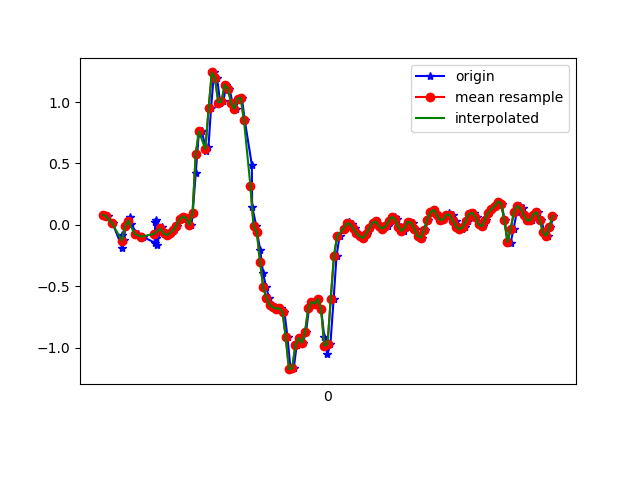

Source data for this figure (header and first rows):
1617667230327, 362867026904422, 0.08132581, -0.1031584, 0.00498392
1617667230355, 362867045923174, 0.07033, -0.05307, -0.01579
1617667230383, 362867064966694, 0.01169, 0.107, 0.003762
1617667230442, 362867083985414, -0.185, -0.06528, -0.009677
1617667230444, 362867103028934, -0.07994, 0.443, -0.00479
1617667230456, 362867122036550, -0.1203, -0.01153, 0.03919
1617667230460, 362867141051862, -0.01275, 0.118, -0.01823
1617667230493, 362867160091974, 0.06544, 0.256, 0.02942
1617667230497, 362867179107334, 0.003135, -0.306, 0.007427
1617667230538, 362867198147430, -0.07506, 0.2255, -0.03167
1617667230570, 362867217187558, -0.09583, -0.03352, 0.03919
1617667230647, 362867236180550, -0.1471, 0.02634, -0.02922
1617667230648, 362867255219206, 0.0239, 0.3354, -0.008455
1617667230650, 362867274233062, 0.04345, -0.2913, 0.04286
1617667230651, 362867293271751, -0.1032, 0.129, -0.02312
1617667230653, 362867312310408, -0.07017, 0.2658, 0.03797
1617667230655, 362867331343174, -0.1032, -0.2437, 0.06851
1617667230656, 362867350382822, -0.1606, 0.1326, 9.7E-5
1617667230680, 362867369422470, -0.04329, 0.322, -0.003568
1617667230692, 362867388437350, -0.01519, 0.06544, 0.03675
1617667230712, 362867407476998, -0.07017, 0.05444, 0.0282
1617667230729, 362867426494342, -0.08483, 0.07033, 0.02331
1617667230749, 362867445534086, -0.06528, 0.06911, 0.01964
1617667230767, 362867464573894, -0.04085, 0.07155, 0.01231
1617667230786, 362867483588870, -0.005417, 0.06788, 0.006206
1617667230805, 362867502628678, 0.04467, 0.06055, 0.009871
1617667230824, 362867521668422, 0.06789, 0.03856, 0.03431
1617667230859, 362867540683398, 0.05323, 0.003132, 0.04408
1617667230873, 362867559731142, -5.3010974E-4, -0.06284, 0.003762
1617667230881, 362867578771206, 0.09599, -0.2033, -0.05488
1617667230900, 362867597786502, 0.4185, -0.4233, -0.1001
1617667230919, 362867616826502, 0.7435, -0.7152, -0.1441
1617667230938, 362867635841734, 0.7618, -1.122, -0.221
1617667230966, 362867654881798, 0.6018, -1.55, -0.3444
1617667230979, 362867673913862, 0.6311, -1.938, -0.4666
1617667230995, 362867692928838, 0.9488, -2.295, -0.5277
1617667231014, 362867711968646, 1.242, -2.613, -0.5338
1617667231033, 362867731008454, 1.193, -2.824, -0.546
1617667231052, 362867750023494, 0.9964, -2.983, -0.6059
1617667231071, 362867769065670, 1.006, -3.04, -0.6291
1617667231091, 362867788105542, 1.141, -2.995, -0.5876
1617667231110, 362867807120582, 1.11, -2.898, -0.5619
1617667231129, 362867826160454, 0.9915, -2.745, -0.5973
1617667231148, 362867845200326, 0.9463, -2.575, -0.6499
1617667231167, 362867864212870, 1.027, -2.341, -0.6193
1617667231187, 362867883252678, 1.035, -2.081, -0.5094
1617667231205, 362867902292486, 0.851, -1.803, -0.3664
1617667231249, 362867921307526, 0.4894, -1.481, -0.2626
1617667231251, 362867940347334, 0.1485, -1.148, -0.1844
1617667231277, 362867959362438, -0.0103, -0.7849, -0.08909
1617667231281, 362867978378374, -0.05795, -0.4147, 0.0453
1617667231301, 362867997417734, -0.2021, -0.07506, 0.1589
1617667231319, 362868016432134, -0.3951, 0.2597, 0.2481
1617667231338, 362868035471366, -0.5088, 0.6091, 0.3251
1617667231357, 362868054485894, -0.5943, 0.9512, 0.3911
1617667231376, 362868073534214, -0.6529, 1.271, 0.4473
1617667231395, 362868092573702, -0.6713, 1.586, 0.4961
1617667231414, 362868111588486, -0.6847, 1.876, 0.5487
1617667231433, 362868130627846, -0.6798, 2.114, 0.6366
1617667231452, 362868149667334, -0.7104, 2.288, 0.7515
1617667231471, 362868168688390, -0.9168, 2.45, 0.7869
... 87 more rows
